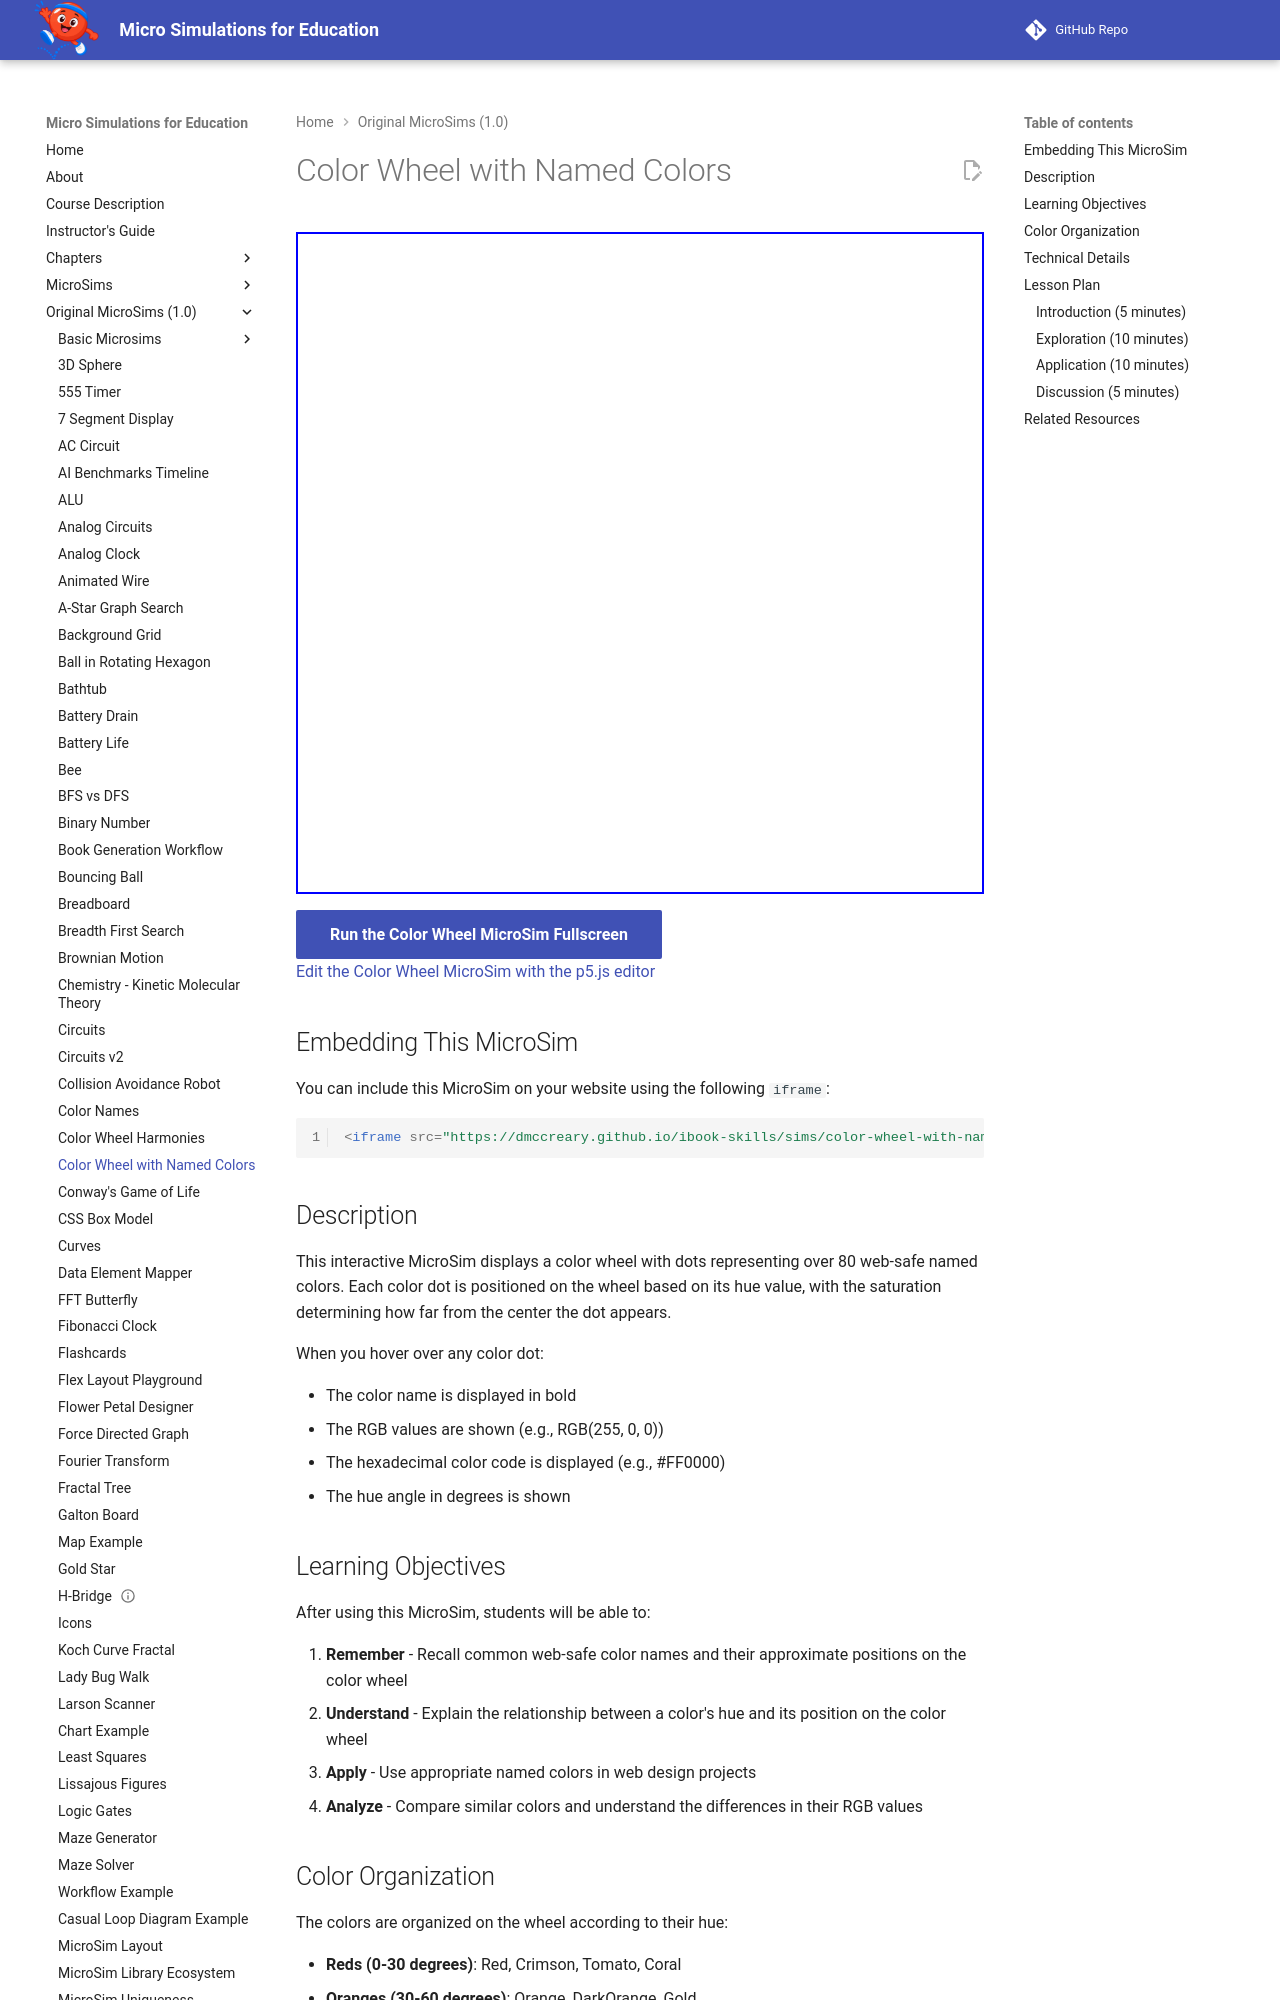

repository: dmccreary/microsims · page: microsims-old/color-wheel-with-named-colors/index.html · generator: mkdocs

---
title: Color Wheel with Named Colors
description: An interactive color wheel displaying web-safe named colors. Hover over any color dot to see the color name, RGB values, and hex code.
image: /microsims-old/color-wheel-with-named-colors/color-wheel-with-named-colors.png
og:image: /microsims-old/color-wheel-with-named-colors/color-wheel-with-named-colors.png
twitter:image: /microsims-old/color-wheel-with-named-colors/color-wheel-with-named-colors.png
social:
   cards: false
---

# Color Wheel with Named Colors

<iframe src="main.html" height="662px" width="100%" scrolling="no"></iframe>

[Run the Color Wheel MicroSim Fullscreen](./main.html){ .md-button .md-button--primary }
<br/>
[Edit the Color Wheel MicroSim with the p5.js editor](https://editor.p5js.org/)

## Embedding This MicroSim

You can include this MicroSim on your website using the following `iframe`:

```html
<iframe src="https://dmccreary.github.io/ibook-skills/sims/color-wheel-with-named-colors/main.html" height="462px" scrolling="no"></iframe>
```

## Description

This interactive MicroSim displays a color wheel with dots representing over 80 web-safe named colors. Each color dot is positioned on the wheel based on its hue value, with the saturation determining how far from the center the dot appears.

When you hover over any color dot:

- The color name is displayed in bold
- The RGB values are shown (e.g., RGB(255, 0, 0))
- The hexadecimal color code is displayed (e.g., #FF0000)
- The hue angle in degrees is shown

## Learning Objectives

After using this MicroSim, students will be able to:

1. **Remember** - Recall common web-safe color names and their approximate positions on the color wheel
2. **Understand** - Explain the relationship between a color's hue and its position on the color wheel
3. **Apply** - Use appropriate named colors in web design projects
4. **Analyze** - Compare similar colors and understand the differences in their RGB values
